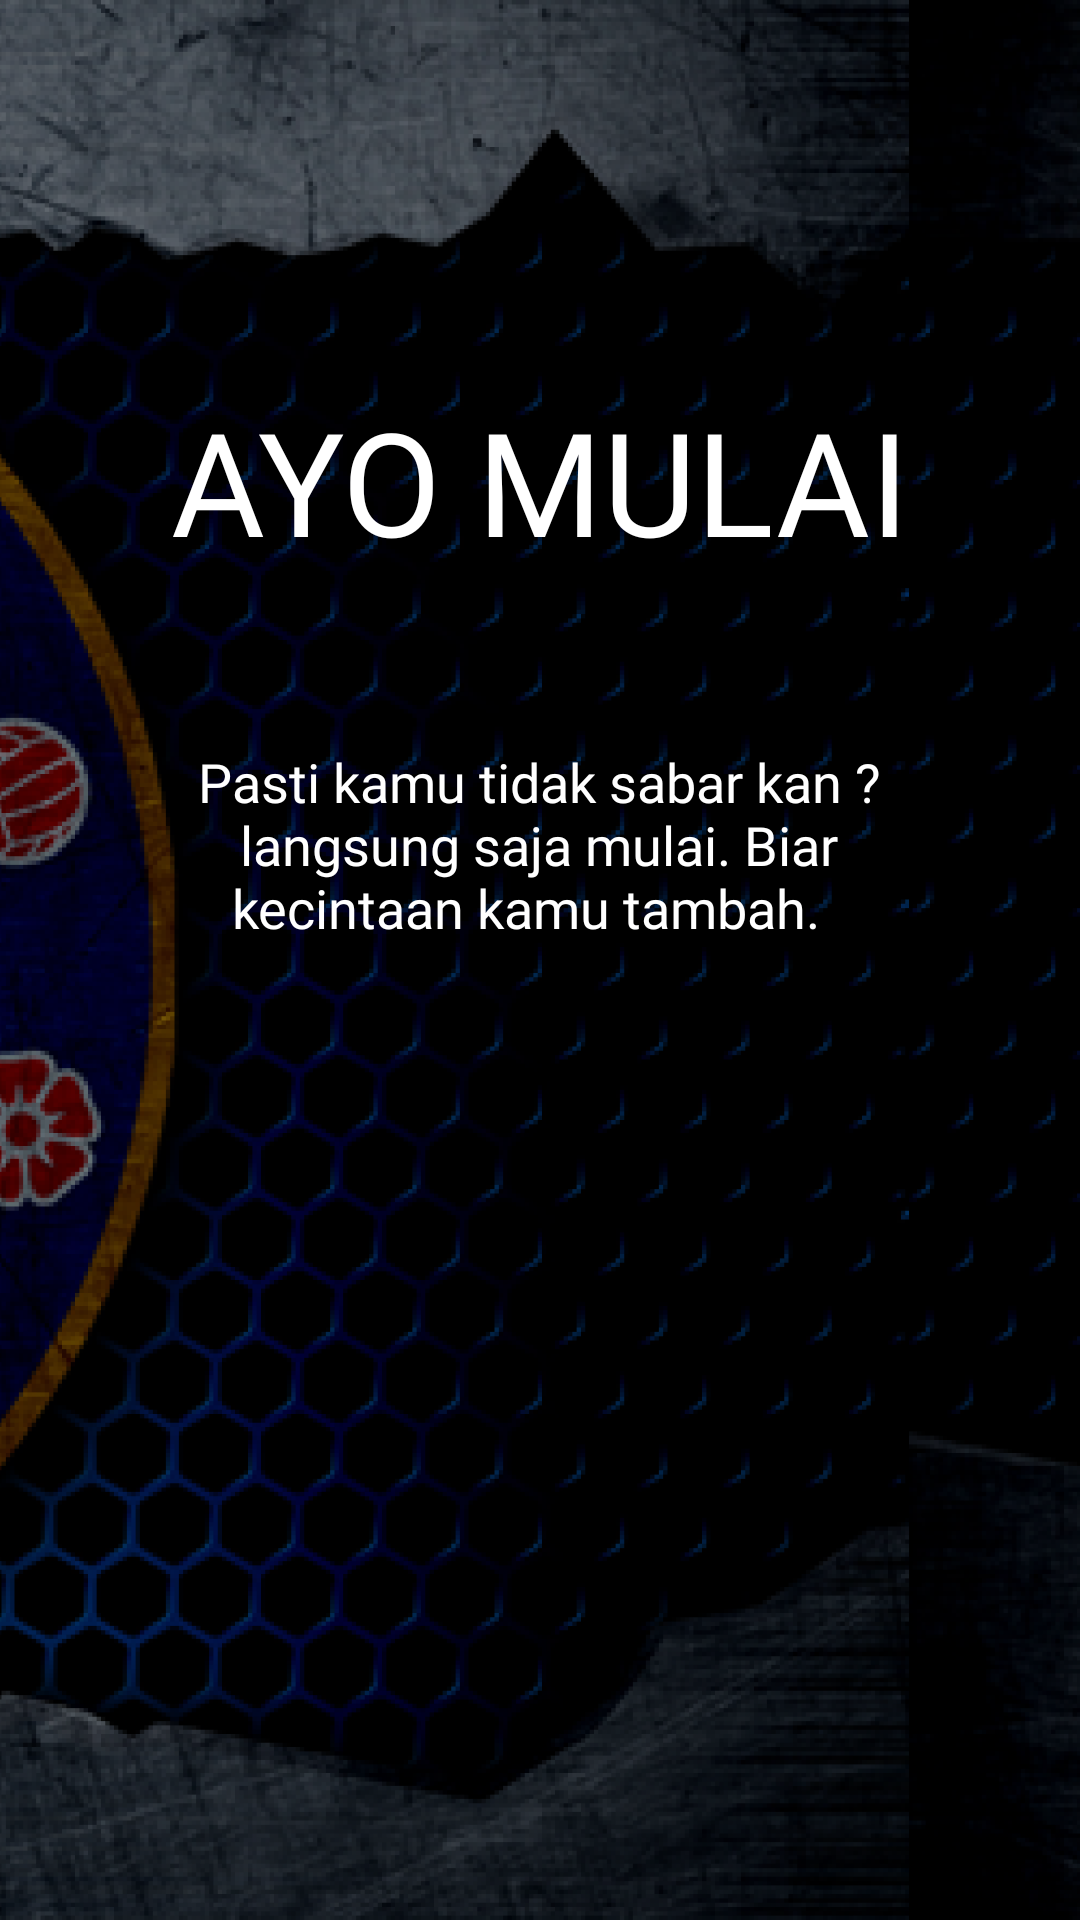

Produce the Android XML layout that renders to this screen, including the resource entries it uses.
<!-- AndroidManifest.xml: application theme AppTheme -->
<!-- res/layout/fragment_introc.xml -->
<?xml version="1.0" encoding="utf-8"?>
<RelativeLayout xmlns:android="http://schemas.android.com/apk/res/android"
    xmlns:tools="http://schemas.android.com/tools"
    android:layout_width="match_parent"
    android:layout_height="match_parent"
    android:background="@mipmap/c"
    tools:context=".fragment.introc">

    
   <TextView
        android:id="@+id/txtWelcome"
        android:layout_width="wrap_content"
        android:layout_height="wrap_content"
        android:layout_marginTop="128dp"
        android:text="AYO MULAI"
        android:textColor="#FFFFFF"
        android:textSize="48sp"
        android:fontFamily="@font/open_sans_bold"
        android:layout_centerHorizontal="true"/>
    <TextView
        android:layout_width="235dp"
        android:layout_height="wrap_content"
        android:layout_below="@+id/txtWelcome"
        android:text="Pasti kamu tidak sabar kan ?
langsung saja mulai. Biar
kecintaan kamu tambah.

"
        android:textColor="#FFFFFF"
        android:fontFamily="@font/open_sans_semi_bold"
        android:textSize="18sp"
        android:textAlignment="center"
        android:layout_centerHorizontal="true"
        android:layout_marginTop="56dp"/>

</RelativeLayout>
<!-- resources referenced by this layout -->
<resources>
  <!-- mipmap c: png bitmap (mipmap-hdpi, 324159 bytes) -->
  <style name="AppTheme" parent="Theme.AppCompat.Light.DarkActionBar">
          
          <item name="colorPrimary">@color/colorPrimary</item>
          <item name="colorPrimaryDark">@color/colorPrimaryDark</item>
          <item name="colorAccent">@color/colorAccent</item>
      </style>
  <color name="colorPrimary">#1B3F91</color>
  <color name="colorPrimaryDark">#00574B</color>
  <color name="colorAccent">#D81B60</color>
</resources>
